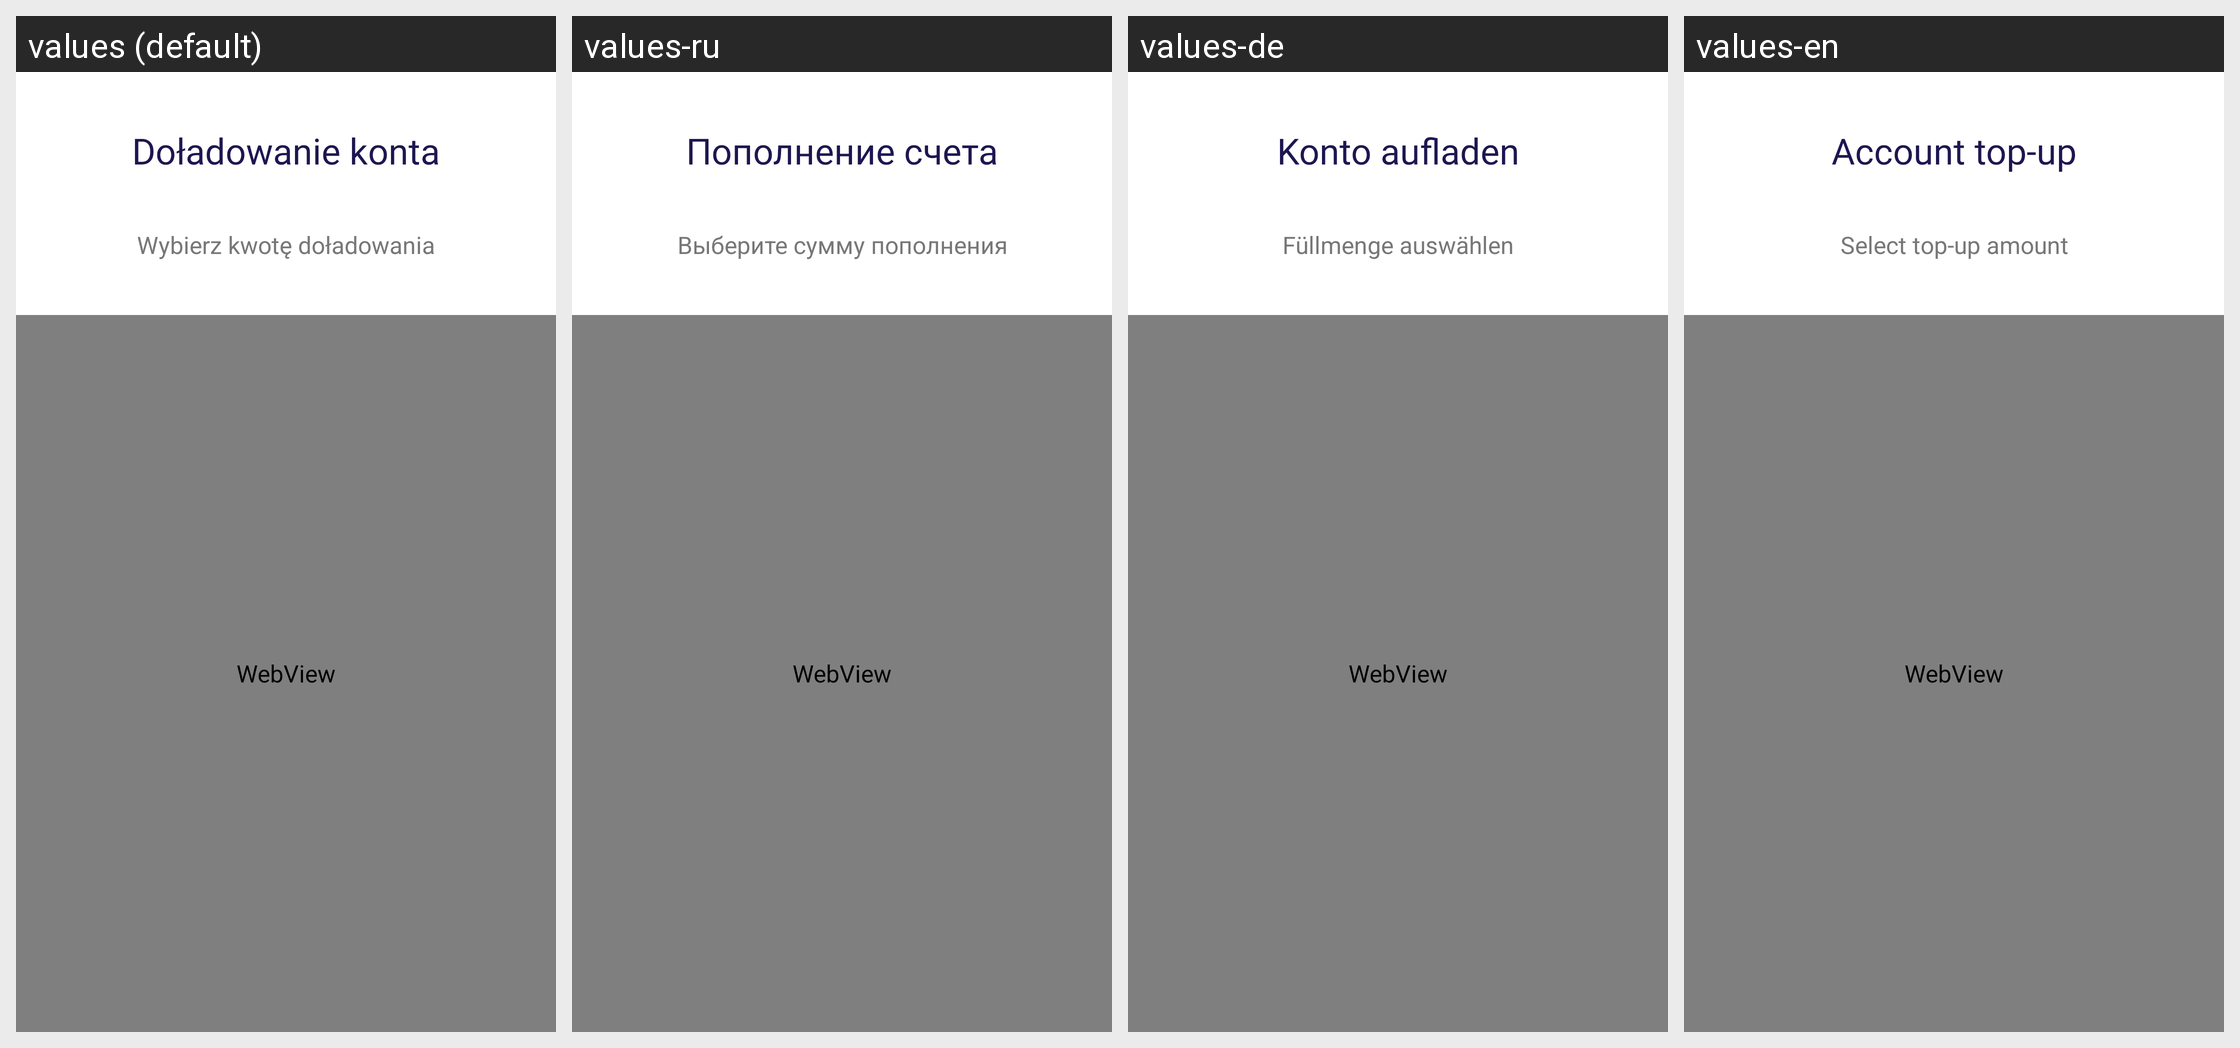

Here is an Android app screen in its default locale and in the app's own translations. Write out the translated-string differences for the strings that appear on this screen.
Android screen res/layout/fragment_top_up.xml rendered under 4 locales, left to right: values (default), values-ru, values-de, values-en. Device: Nexus 5 (rendered at 1080×1920; each locale shown at half size, 540×960, under a caption strip naming it); theme AppTheme.
Other locales in the repository, not shown: values-fr, values-it.
Strings drawn on this screen, with the default value and each locale's value (text and hints the layout hard-codes, and strings that could not be matched under every locale, appear in the picture but are not listed):

frag_topup_title
  values: Doładowanie konta
  values-ru: Пополнение счета
  values-de: Konto aufladen
  values-en: Account top-up

frag_topup_subtitle
  values: Wybierz kwotę doładowania
  values-ru: Выберите сумму пополнения
  values-de: Füllmenge auswählen
  values-en: Select top-up amount
